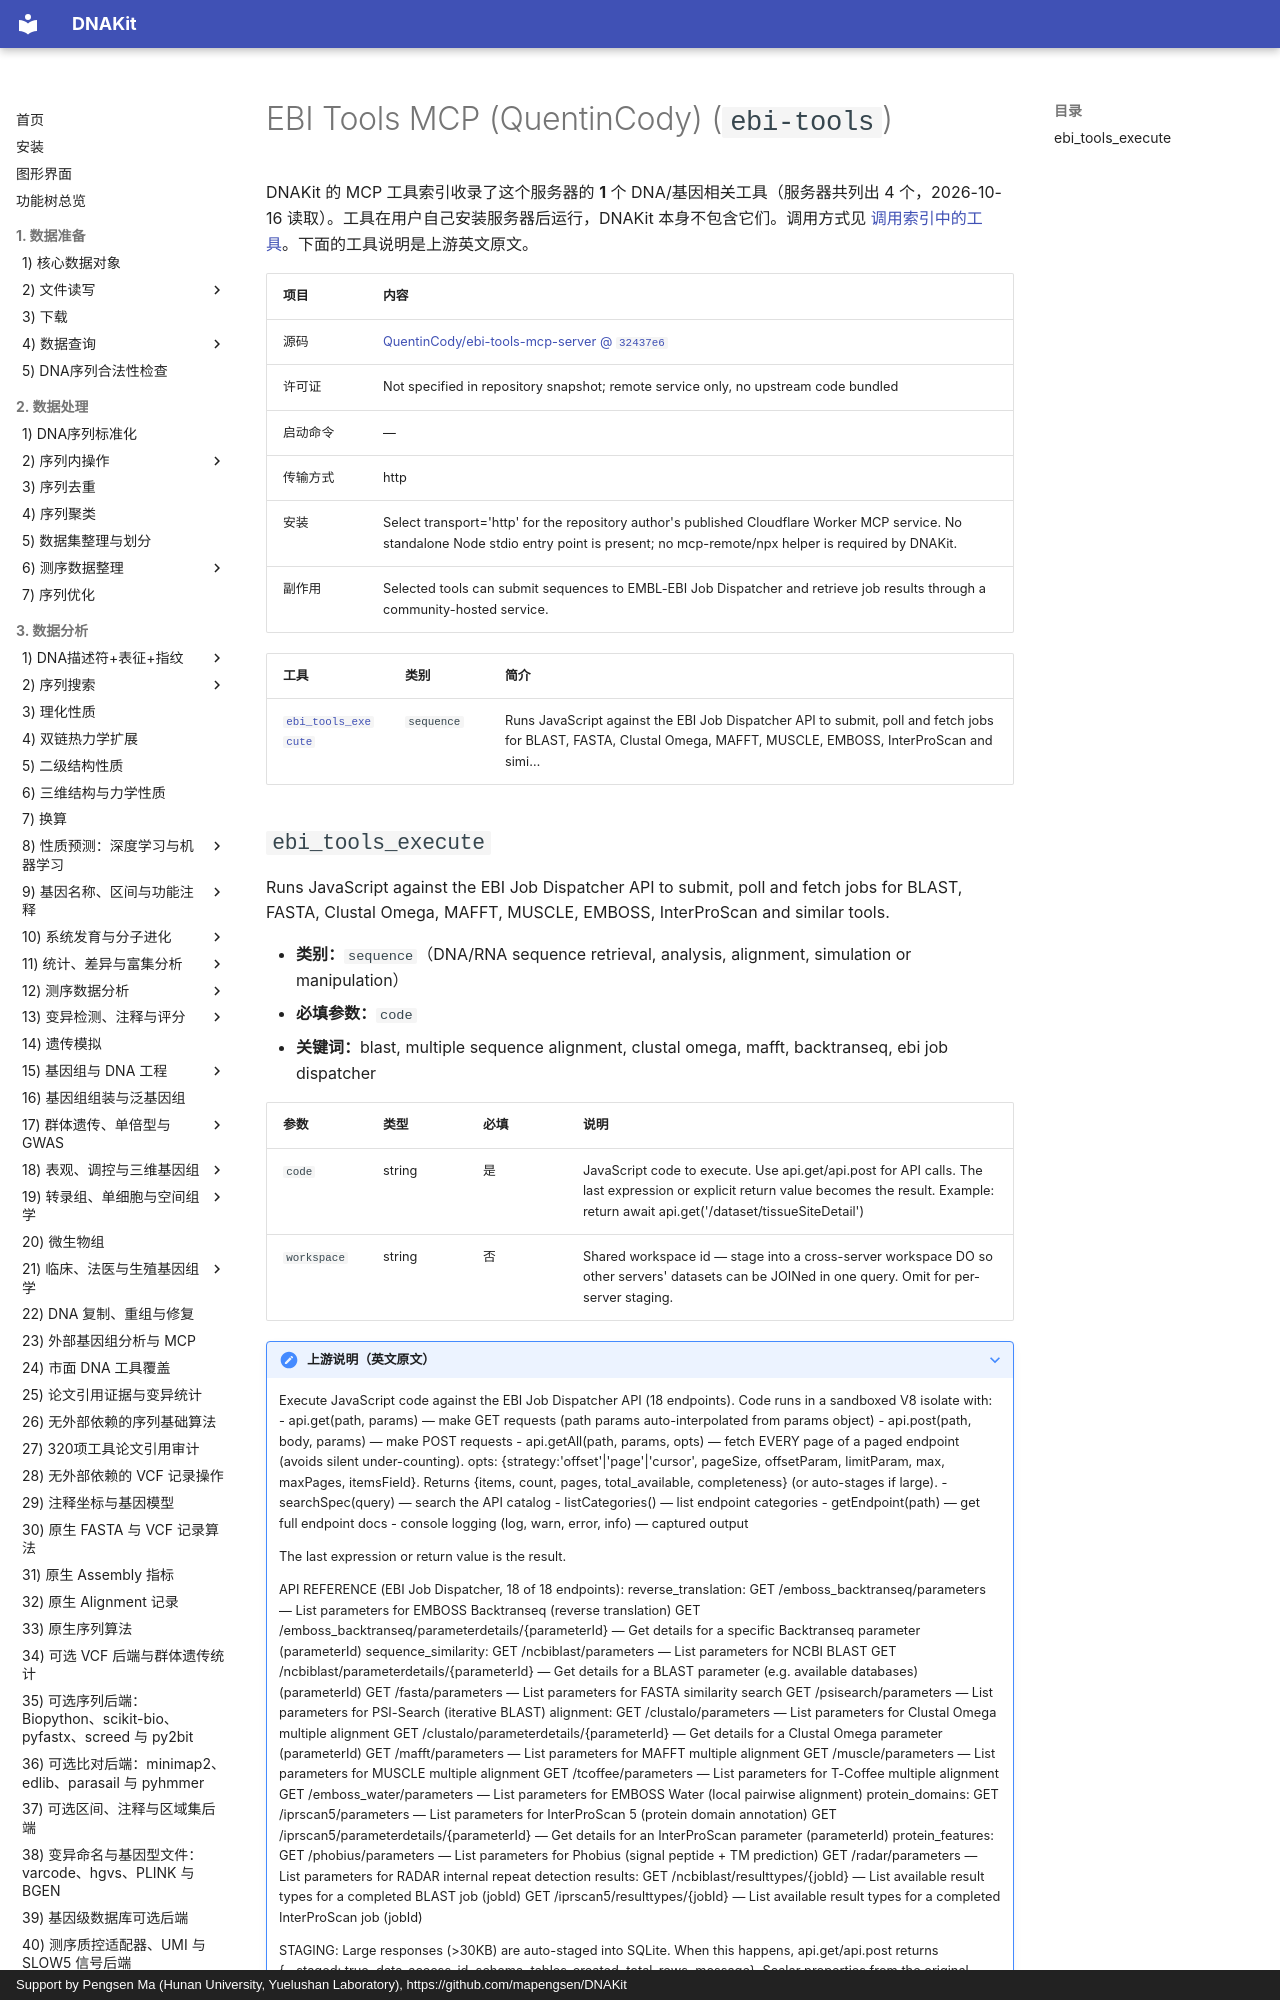

repository: mapengsen/DNAKit · page: llm_tools/mcp_tools/ebi-tools/index.html · generator: mkdocs · copyright: Support by Pengsen Ma (Hunan University, Yuelushan Laboratory), https://github.com/mapengsen/DNAKit

# EBI Tools MCP (QuentinCody) (`ebi-tools`)

DNAKit 的 MCP 工具索引收录了这个服务器的 **1** 个 DNA/基因相关工具（服务器共列出 4 个，2026-10-16 读取）。工具在用户自己安装服务器后运行，DNAKit 本身不包含它们。调用方式见 [调用索引中的工具](../../api/features/111_mcp_tool_index.md#4-calling-a-tool-that-was-found)。下面的工具说明是上游英文原文。

| 项目 | 内容 |
| --- | --- |
| 源码 | [QuentinCody/ebi-tools-mcp-server @ `32437e6`](https://github.com/QuentinCody/ebi-tools-mcp-server/tree/32437e6a1ea9dee56bba4a98d502606b503c2cee) |
| 许可证 | Not specified in repository snapshot; remote service only, no upstream code bundled |
| 启动命令 | — |
| 传输方式 | http |
| 安装 | Select transport='http' for the repository author's published Cloudflare Worker MCP service. No standalone Node stdio entry point is present; no mcp-remote/npx helper is required by DNAKit. |
| 副作用 | Selected tools can submit sequences to EMBL-EBI Job Dispatcher and retrieve job results through a community-hosted service. |

| 工具 | 类别 | 简介 |
| --- | --- | --- |
| [`ebi_tools_execute`](#ebi_tools_execute) | `sequence` | Runs JavaScript against the EBI Job Dispatcher API to submit, poll and fetch jobs for BLAST, FASTA, Clustal Omega, MAFFT, MUSCLE, EMBOSS, InterProScan and simi… |
